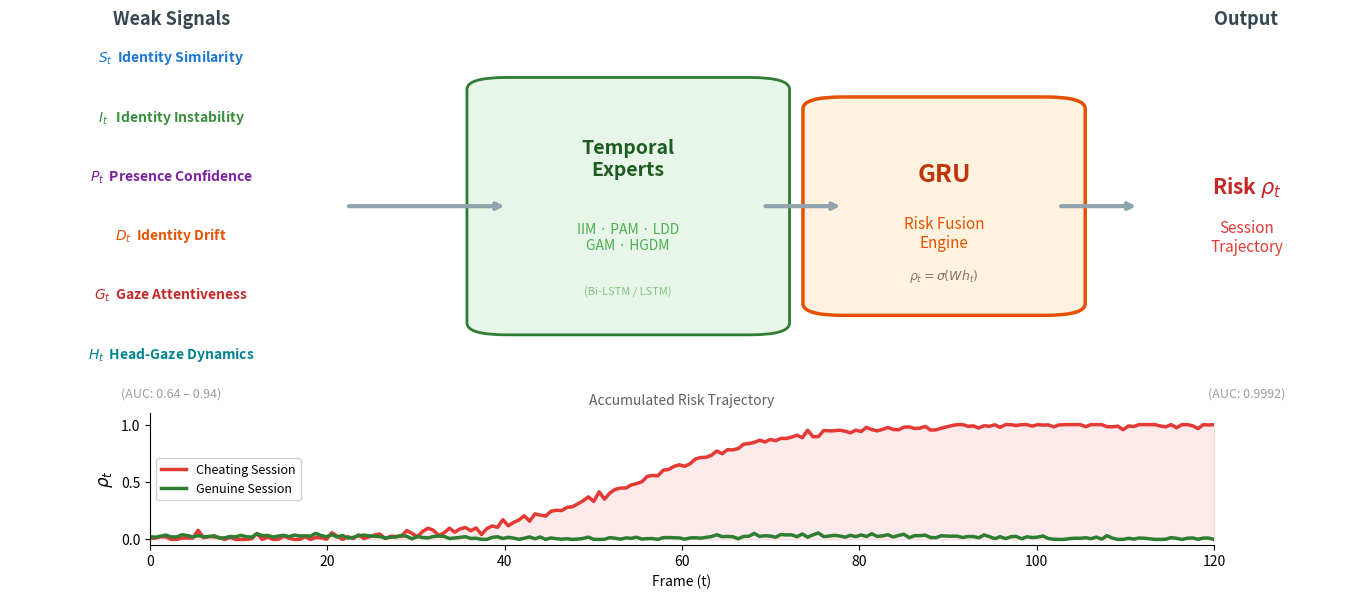

This chart was generated by the following Python code: (Note: this script raises an exception after producing the figure.)
import matplotlib.pyplot as plt
import matplotlib.patches as mpatches
import numpy as np
import os

def generate_evidence_flow_diagram():
    """
    Figure 2: Temporal Evidence Flow — SIMPLE version.
    Three clean horizontal stages with minimal visual clutter.
    """
    np.random.seed(42)
    
    fig = plt.figure(figsize=(14, 6))
    
    # ─── Top row: the pipeline diagram ───
    ax = fig.add_axes([0.02, 0.30, 0.96, 0.65])
    ax.set_xlim(0, 1)
    ax.set_ylim(0, 1)
    ax.axis('off')
    
    # ═══ STAGE 1: Signal names (left) ═══
    signals = [
        (r'$S_t$  Identity Similarity',   '#1976D2'),
        (r'$I_t$   Identity Instability',  '#388E3C'),
        (r'$P_t$  Presence Confidence',    '#7B1FA2'),
        (r'$D_t$  Identity Drift',         '#E65100'),
        (r'$G_t$  Gaze Attentiveness',     '#C62828'),
        (r'$H_t$  Head-Gaze Dynamics',     '#00838F'),
    ]
    
    y_pos = np.linspace(0.88, 0.12, len(signals))
    
    for i, (label, color) in enumerate(signals):
        ax.text(0.12, y_pos[i], label, ha='center', va='center',
                fontsize=10, fontweight='bold', color=color)
    
    # Stage 1 bracket / header
    ax.text(0.12, 0.98, 'Weak Signals', ha='center', va='center',
            fontsize=13, fontweight='bold', color='#37474F')
    ax.text(0.12, 0.02, '(AUC: 0.64 – 0.94)', ha='center', va='center',
            fontsize=9, color='#9E9E9E', style='italic')
    
    # ═══ BIG ARROW 1 ═══
    ax.annotate('', xy=(0.37, 0.50), xytext=(0.25, 0.50),
                arrowprops=dict(arrowstyle='->', lw=3, color='#90A4AE'))
    
    # ═══ STAGE 2: Temporal Experts box ═══
    expert_box = mpatches.FancyBboxPatch(
        (0.37, 0.20), 0.18, 0.60,
        boxstyle="round,pad=0.03",
        facecolor='#E8F5E9', edgecolor='#2E7D32', lw=2
    )
    ax.add_patch(expert_box)
    ax.text(0.46, 0.62, 'Temporal\nExperts', ha='center', va='center',
            fontsize=14, fontweight='bold', color='#1B5E20')
    ax.text(0.46, 0.42, 'IIM · PAM · LDD\nGAM · HGDM', ha='center', va='center',
            fontsize=10, color='#4CAF50')
    ax.text(0.46, 0.28, '(Bi-LSTM / LSTM)', ha='center', va='center',
            fontsize=8, color='#81C784', style='italic')
    
    # ═══ BIG ARROW 2 ═══
    ax.annotate('', xy=(0.62, 0.50), xytext=(0.56, 0.50),
                arrowprops=dict(arrowstyle='->', lw=3, color='#90A4AE'))
    
    # ═══ STAGE 3: GRU Fusion box ═══
    gru_box = mpatches.FancyBboxPatch(
        (0.62, 0.25), 0.15, 0.50,
        boxstyle="round,pad=0.03",
        facecolor='#FFF3E0', edgecolor='#E65100', lw=2.5
    )
    ax.add_patch(gru_box)
    ax.text(0.695, 0.58, 'GRU', ha='center', va='center',
            fontsize=18, fontweight='bold', color='#BF360C')
    ax.text(0.695, 0.43, 'Risk Fusion\nEngine', ha='center', va='center',
            fontsize=11, color='#E65100')
    ax.text(0.695, 0.32, r'$\rho_t = \sigma(W h_t)$', ha='center', va='center',
            fontsize=9, color='#8D6E63', style='italic')
    
    # ═══ BIG ARROW 3 ═══
    ax.annotate('', xy=(0.84, 0.50), xytext=(0.78, 0.50),
                arrowprops=dict(arrowstyle='->', lw=3, color='#90A4AE'))
    
    # ═══ STAGE 4: Output label ═══
    ax.text(0.92, 0.55, r'Risk $\rho_t$', ha='center', va='center',
            fontsize=15, fontweight='bold', color='#C62828')
    ax.text(0.92, 0.42, 'Session\nTrajectory', ha='center', va='center',
            fontsize=11, color='#E53935')
    ax.text(0.92, 0.98, 'Output', ha='center', va='center',
            fontsize=13, fontweight='bold', color='#37474F')
    ax.text(0.92, 0.02, '(AUC: 0.9992)', ha='center', va='center',
            fontsize=9, color='#9E9E9E', style='italic')
    
    # ─── Bottom row: Genuine vs Cheating trajectory ───
    ax_traj = fig.add_axes([0.12, 0.06, 0.76, 0.22])
    
    t = np.linspace(0, 120, 200)
    
    # Genuine: stays flat near 0
    risk_gen = 0.02 + 0.015 * np.sin(0.1 * t) + 0.01 * np.random.randn(200)
    risk_gen = np.clip(risk_gen, 0, 0.12)
    
    # Cheating: smooth sigmoid rise
    sigmoid = 1.0 / (1.0 + np.exp(-0.12 * (t - 55)))
    risk_cheat = sigmoid + 0.02 * np.random.randn(200)
    risk_cheat = np.clip(risk_cheat, 0, 1)
    
    ax_traj.fill_between(t, risk_cheat, alpha=0.10, color='#E53935')
    ax_traj.plot(t, risk_cheat, color='#E53935', lw=2.5, label='Cheating Session')
    ax_traj.plot(t, risk_gen, color='#2E7D32', lw=2.5, label='Genuine Session')
    
    ax_traj.set_xlabel('Frame (t)', fontsize=10)
    ax_traj.set_ylabel(r'$\rho_t$', fontsize=12)
    ax_traj.set_ylim(-0.05, 1.1)
    ax_traj.set_xlim(0, 120)
    ax_traj.set_yticks([0, 0.5, 1.0])
    ax_traj.legend(fontsize=9, loc='center left', framealpha=0.9)
    ax_traj.spines['top'].set_visible(False)
    ax_traj.spines['right'].set_visible(False)
    ax_traj.set_title('Accumulated Risk Trajectory', fontsize=10, color='#616161')
    
    # ─── Save ───
    out_dir = '/Users/shyam/Desktop/ai-proctoring-ml/paper_figures'
    os.makedirs(out_dir, exist_ok=True)
    save_path = os.path.join(out_dir, 'evidence_flow.png')
    plt.savefig(save_path, dpi=300, bbox_inches='tight', facecolor='white')
    plt.close()
    print(f"✅ Evidence flow diagram saved to {save_path}")

if __name__ == "__main__":
    generate_evidence_flow_diagram()
